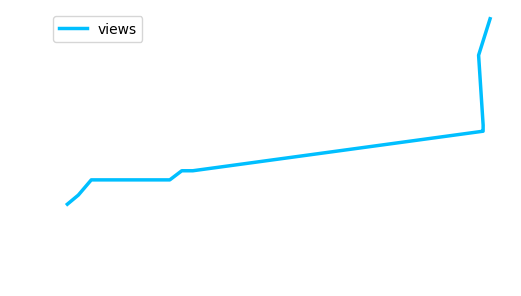

Source data for this figure (header and first rows):
timestamp, views
2025-04-19 10:07:58, 88
2025-04-19 11:05:38, 91
2025-04-19 12:13:37, 96
2025-04-19 13:15:24, 96
2025-04-19 14:07:33, 96
2025-04-19 15:07:40, 96
2025-04-19 16:08:51, 96
2025-04-19 17:06:54, 96
2025-04-19 18:10:10, 96
2025-04-19 19:05:51, 96
2025-04-19 20:08:54, 99
2025-04-19 21:06:55, 99
2025-04-20 22:30:24, 112
2025-04-20 22:31:18, 112
2025-04-20 22:31:35, 114
2025-04-20 22:07:45, 137
2025-04-20 23:08:04, 149
